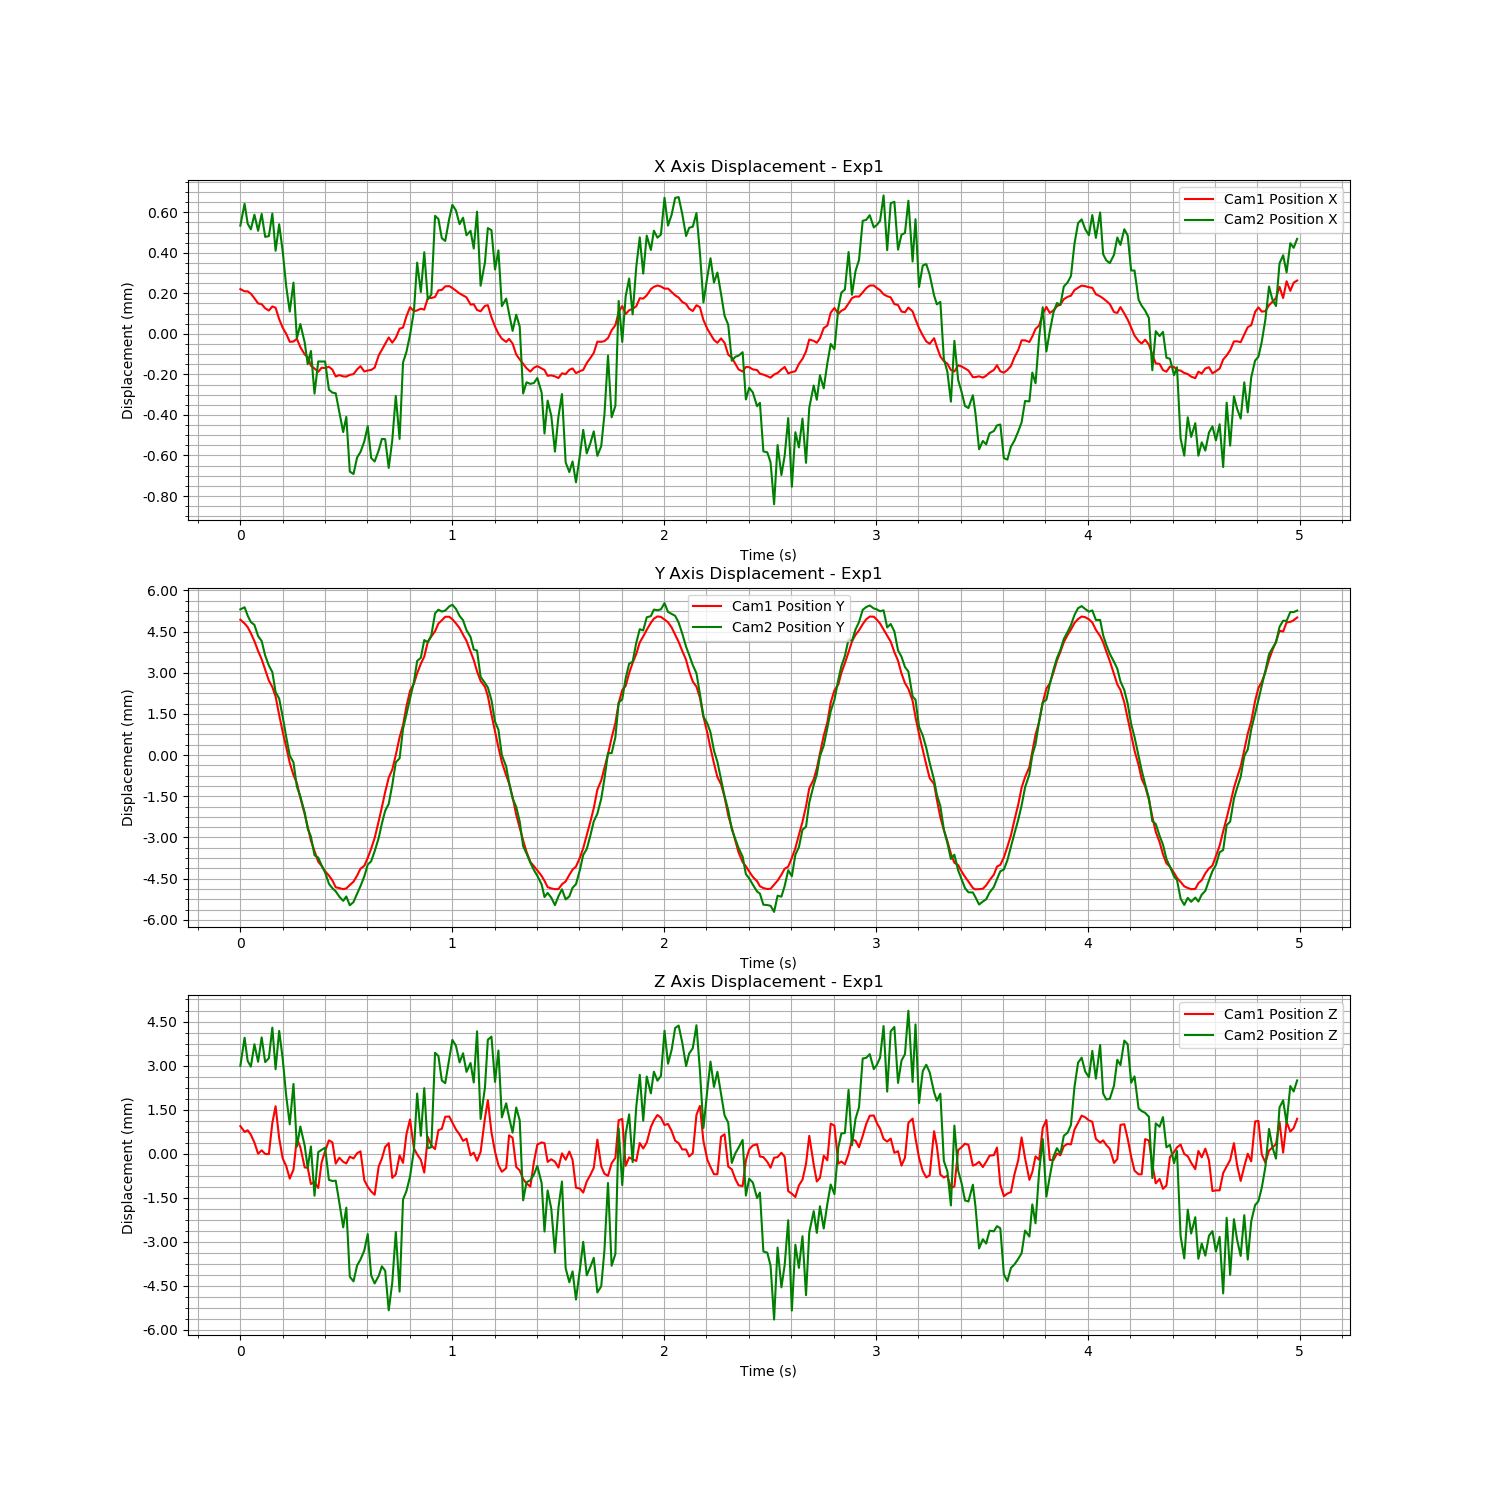

Data behind this chart, as committed beside it:
Time (s), Cam1 Fiducial ID, Cam1 Position X, Cam1 Position Y, Cam1 Position Z, Cam1 Rotation X, Cam1 Rotation Y, Cam1 Rotation Z, Cam1 Rotation W, Cam2 Fiducial ID, Cam2 Position X, Cam2 Position Y, Cam2 Position Z, Cam2 Rotation X, Cam2 Rotation Y, Cam2 Rotation Z, Cam2 Rotation W
1726760765, 0, 0.0001078, 0.002272, 0.000631, 0.009579, -0.001826, 8.20409998217854e-05, 1, 0, 0.0002935, 0.00496, 0.0009811, 0.0009923, -0.001074, -0.0003277, 1
1726760765, 0, 9.679342473566968e-05, 0.002134, 0.0004338, 0.01213, -0.00184, 7.561061540532084e-05, 0.9999, 0, 0.0004014, 0.005039, 0.001936, 8.884581857518616e-05, 0.0001601, -0.0003084, 1
1726760765, 0, 9.66530672556228e-05, 0.002003, 0.0004887, 0.01357, 0.0004543, 0.0001094, 0.9999, 0, 0.0003035, 0.004736, 0.001147, 0.001681, -0.003193, 0.0004978, 1
1726760765, 0, 8.517008089087897e-05, 0.00178, 0.0003385, 0.01587, 0.0002541, 5.20576420462474e-05, 0.9999, 0, 0.0002749, 0.0045, 0.0009519, 0.004625, -0.0006624, -0.000133, 1
1726760765, 0, 6.281249655022762e-05, 0.001489, 7.10807942207037e-05, 0.01662, 0.0008959, 5.845098230079913e-05, 0.9999, 0, 0.0003475, 0.004396, 0.001715, 0.0007014, -0.0002814, 0.0001243, 1
1726760765, 0, 3.721525335011575e-05, 0.001133, -0.0003104, 0.0196, -0.001951, 1.5366591779231566e-05, 0.9998, 0, 0.0002679, 0.003991, 0.001116, 0.003616, -0.0004819, 0.000166, 1
1726760765, 0, 3.3421969383333144e-05, 0.0008336, -0.0001934, 0.02032, 0.000247, 0.0001679, 0.9998, 0, 0.0003512, 0.003807, 0.001949, 0.002958, 0.00135, -0.0006684, 1
1726760765, 0, 1.3075158072012214e-05, 0.000446, -0.0003186, 0.0206, 0.007324, -0.001285, 0.9998, 0, 0.0002378, 0.003283, 0.001106, 0.004857, 0.002463, -0.0005077, 1
1726760765, 0, 2.0296260699345637e-06, 5.3516525333711056e-05, -0.0003229, 0.0216, 0.008143, -0.00196, 0.9997, 0, 0.0002419, 0.002916, 0.001238, 0.003961, -0.0004566, -0.0005829, 1
1726760765, 0, 2.2334836656482098e-05, -0.0001793, 0.0007382, 0.02099, 0.009928, -0.002047, 0.9997, 0, 0.0003526, 0.002679, 0.002282, 0.002179, 0.003251, -0.0002248, 1
1726760765, 0, 1.5696335232179557e-05, -0.0005264, 0.001306, 0.02024, 0.003267, -0.000432, 0.9998, 0, 0.0001696, 0.001949, 0.0008646, 0.005023, 0.00205, -0.000531, 1
1726760765, 0, -4.05455472032518e-05, -0.001197, 0.0002184, 0.02226, 0.001032, -0.0001972, 0.9998, 0, 0.0003002, 0.001712, 0.002169, 0.0003578, 0.003841, -0.0005499, 1
1726760765, 0, -8.270875124771204e-05, -0.001812, -0.0004691, 0.0224, 0.0006482, -3.1535151987465713e-06, 0.9997, 0, 0.0001669, 0.001053, 0.001223, 0.002299, 0.001458, 0.0002697, 1
1726760765, 0, -0.0001131, -0.002364, -0.0007312, 0.02443, 0.0008864, 0.0001875, 0.9997, 0, -5.745045904354219e-06, 0.0003208, -4.34703221507995e-05, 0.002573, 0.0002582, 0.0001983, 1
1726760765, 0, -0.0001521, -0.002941, -0.001159, 0.02357, 0.006968, -0.001636, 0.9997, 0, -0.0001309, -0.0003624, -0.001015, 0.004351, -0.001752, -0.0003979, 1
1726760765, 0, -0.0001509, -0.003385, -0.0008481, 0.02283, 0.01282, -0.002147, 0.9997, 0, 1.2315474047052636e-05, -0.0006099, 0.0003628, 0.002823, 0.003138, -0.0002961, 1
1726760766, 0, -0.0001374, -0.003678, 0.0002209, 0.01947, 0.008617, -0.001773, 0.9998, 0, -0.0002627, -0.001495, -0.001771, 0.002916, -0.0009617, -0.0002045, 1
1726760766, 0, -0.0001784, -0.004216, -9.07920480342798e-05, 0.01766, -0.000292, -9.835302085996795e-05, 0.9998, 0, -0.0001921, -0.001853, -0.001086, 0.001039, -0.000904, 5.2594680802571515e-05, 1
1726760766, 0, -0.0002149, -0.004812, -0.0007779, 0.01809, -0.0008816, 3.2876415035620754e-05, 0.9998, 0, -0.0002833, -0.002439, -0.001742, 0.002292, -0.0008638, -2.3029261329070667e-05, 1
1726760766, 0, -0.0002272, -0.005264, -0.0007859, 0.01803, 0.001942, 9.319900101525495e-05, 0.9998, 0, -0.0003902, -0.003022, -0.002496, 0.0005222, 0.0001428, 0.0004117, 1
1726760766, 0, -0.0002703, -0.005774, -0.001341, 0.01607, 0.0008111, -8.285902137721696e-05, 0.9999, 0, -0.0003252, -0.003307, -0.001767, -0.003839, -0.002025, 0.0005158, 1
1726760766, 0, -0.0002842, -0.006151, -0.001271, 0.01355, 0.01012, -0.001317, 0.9999, 0, -0.0005353, -0.003992, -0.003442, -0.002315, -0.003869, 0.0006583, 1
1726760766, 0, -0.0003002, -0.006538, -0.001476, 0.01219, 0.009681, -0.001799, 0.9999, 0, -0.0003766, -0.004075, -0.001959, -0.007281, -0.0003359, 0.0004205, 1
1726760766, 0, -0.0002803, -0.006691, -0.000606, 0.007998, 0.00914, -0.00179, 0.9999, 0, -0.0003773, -0.004365, -0.001881, -0.008643, -0.00016, 0.0006224, 1
1726760766, 0, -0.000282, -0.006887, -0.0002242, 0.005098, 0.007631, -0.001381, 1, 0, -0.0003769, -0.004613, -0.001807, -0.01056, -0.001132, 0.0006336, 0.9999
1726760766, 0, -0.0002753, -0.007042, 0.0001454, 0.002253, 0.003906, -0.0004982, 1, 0, -0.0005155, -0.005027, -0.002903, -0.0133, -0.003613, 0.001368, 0.9999
1726760766, 0, -0.0002897, -0.00722, 7.818398708156237e-05, -0.0005198, 0.001158, 0.0004078, 1, 0, -0.0005306, -0.005192, -0.002943, -0.01331, -0.004202, 0.001925, 0.9999
1726760766, 0, -0.0003235, -0.00747, -0.0006484, -0.0008866, -0.003743, 0.0005636, 1, 0, -0.0005337, -0.005304, -0.002931, -0.01443, -0.0008274, 0.001431, 0.9999
1726760766, 0, -0.0003165, -0.0075, -0.0004464, -0.002801, -0.001261, 0.0006671, 1, 0, -0.0006269, -0.005498, -0.003676, -0.01696, -0.005668, 0.001747, 0.9998
1726760766, 0, -0.0003229, -0.007538, -0.0005849, -0.005106, -0.001702, 0.0008029, 1, 0, -0.0007253, -0.005651, -0.004521, -0.01468, -0.00744, 0.001548, 0.9999
1726760766, 0, -0.0003239, -0.007511, -0.0006404, -0.005208, -0.003455, 0.0008148, 1, 0, -0.0006502, -0.005492, -0.00385, -0.01907, -0.005407, 0.001842, 0.9998
1726760766, 0, -0.0003152, -0.007388, -0.0004083, -0.00723, -0.0006844, 0.0008186, 1, 0, -0.00092, -0.005813, -0.006202, -0.01837, -0.01178, 0.001987, 0.9998
1726760766, 0, -0.0003118, -0.007265, -0.0004721, -0.009202, -0.00546, 0.0008564, 0.9999, 0, -0.0009319, -0.005695, -0.006362, -0.01877, -0.01168, 0.002397, 0.9998
1726760766, 0, -0.0002885, -0.007046, -0.0002948, -0.01012, 0.005836, -0.000653, 0.9999, 0, -0.0008506, -0.005391, -0.005819, -0.02043, -0.01209, 0.001954, 0.9997
1726760766, 0, -0.0002724, -0.006793, -0.0002283, -0.01129, 0.0067, -0.0009827, 0.9999, 0, -0.0008238, -0.005115, -0.005615, -0.0228, -0.01038, 0.002031, 0.9997
1726760766, 0, -0.0002988, -0.006689, -0.001209, -0.009127, 0.009284, -0.001389, 0.9999, 0, -0.0007715, -0.004762, -0.005309, -0.02359, -0.01144, 0.00229, 0.9997
1726760766, 0, -0.0002939, -0.006398, -0.001437, -0.008679, 0.005829, -0.0008206, 0.9999, 0, -0.0006961, -0.004331, -0.004748, -0.02646, -0.008796, 0.003186, 0.9996
1726760766, 0, -0.0002911, -0.006062, -0.001596, -0.007968, 0.003438, -0.0002427, 1, 0, -0.0008531, -0.004211, -0.006157, -0.02623, -0.01361, 0.003078, 0.9996
1726760766, 0, -0.0002796, -0.005677, -0.001707, -0.007492, -0.005568, 0.001383, 1, 0, -0.0008704, -0.003846, -0.006431, -0.02457, -0.01561, 0.002453, 0.9996
1726760766, 0, -0.0002198, -0.005065, -0.0007448, -0.01003, -0.002985, 0.0007887, 0.9999, 0, -0.0008157, -0.00336, -0.006175, -0.02441, -0.015, 0.002093, 0.9996
1726760766, 0, -0.0001917, -0.004558, -0.0004753, -0.009656, -0.004424, 0.001061, 0.9999, 0, -0.0007588, -0.002837, -0.005846, -0.02507, -0.01678, 0.002454, 0.9995
1726760766, 0, -0.0001628, -0.004, -7.91926888787794e-05, -0.01003, -0.003715, 0.0004376, 0.9999, 0, -0.0007605, -0.00237, -0.005999, -0.02157, -0.01592, 0.002441, 0.9996
1726760766, 0, -0.0001308, -0.003478, 4.980805402135827e-05, -0.01057, 0.007541, -0.001206, 0.9999, 0, -0.0009018, -0.00212, -0.007346, -0.0208, -0.01657, 0.002882, 0.9996
1726760766, 0, -0.0001565, -0.003185, -0.001132, -0.009003, 0.003904, -0.0008711, 1, 0, -0.0007659, -0.001431, -0.006401, -0.01991, -0.01639, 0.002305, 0.9997
1726760766, 0, -0.0001325, -0.002652, -0.001014, -0.006733, -0.001008, 0.000515, 1, 0, -0.0005467, -0.0006076, -0.004678, -0.02354, -0.01354, 0.002764, 0.9996
1726760766, 0, -8.783255476426948e-05, -0.002011, -0.0003635, -0.00783, -0.002435, 0.0006324, 1, 0, -0.0007591, -0.0004619, -0.00671, -0.01746, -0.01676, 0.002591, 0.9997
1726760766, 0, -8.18180450336053e-05, -0.001567, -0.0006204, -0.006051, -0.004948, 0.001004, 1, 0, -0.0003816, 0.0006096, -0.00357, -0.02063, -0.01071, 0.001955, 0.9997
1726760766, 0, -2.670276501756177e-05, -0.0008865, 0.0003509, -0.008183, -0.004323, 0.0008898, 1, 0, -0.0003301, 0.001152, -0.003289, -0.01897, -0.01156, 0.002026, 0.9998
1726760766, 0, 1.8354643567463343e-05, -0.0003207, 0.0008583, -0.007879, 0.00593, -0.0008733, 1, 0, -0.0002458, 0.001715, -0.002789, -0.01784, -0.01294, 0.002442, 0.9998
1726760766, 0, -1.3222802527791299e-06, -5.600365147802835e-05, -0.0001309, -0.005211, 0.006535, -0.001382, 1, 0, -0.0001275, 0.002323, -0.001886, -0.01767, -0.01149, 0.002206, 0.9998
1726760766, 0, 2.5271681679094275e-06, 0.0003216, -0.0003321, -0.003471, 0.00732, -0.001049, 1, 0, 0.000111, 0.003082, 3.58173560098136e-05, -0.01988, -0.006384, 0.001896, 0.9998
1726760766, 0, 1.1278936267958322e-05, 0.0006681, -0.0005165, -0.001192, 0.0002979, -3.982845818763243e-05, 1, 0, -3.42140585918909e-05, 0.003199, -0.001404, -0.01351, -0.006044, 0.0009125, 0.9999
1726760766, 0, 6.392006032249338e-06, 0.0009279, -0.000953, 0.0005931, -0.007168, 0.001033, 1, 0, 0.0001622, 0.003845, 0.0002189, -0.01433, -0.002875, 0.0009392, 0.9999
1726760766, 0, 6.319398781519844e-05, 0.001463, 0.0002633, 0.0003557, 0.000358, 0.000405, 1, 0, -7.043716939026606e-05, 0.003765, -0.001824, -0.009766, -0.008609, 0.001593, 0.9999
1726760766, 0, 6.403666831510544e-05, 0.001663, -2.7108312400275593e-05, 0.00129, -0.003873, 0.0004044, 1, 0, -4.645473293990568e-05, 0.004017, -0.001792, -0.005605, -0.009773, 0.0006143, 0.9999
1726760766, 0, 6.86013398275538e-05, 0.001852, -0.0001526, 0.003332, -0.004423, 0.0006382, 1, 0, 0.0003419, 0.004816, 0.001424, -0.01028, -0.003924, 0.001003, 0.9999
1726760766, 0, 0.0001015, 0.002134, 0.0004932, 0.003911, -0.002639, 0.0003839, 1, 0, 0.000326, 0.00495, 0.001314, -0.007898, -0.001378, 0.00036, 1
1726760766, 0, 0.0001037, 0.002249, 0.0005375, 0.004721, -0.002738, 0.0003049, 1, 0, 0.0002315, 0.004882, 0.0004813, -0.00413, -0.006788, 0.0003088, 1
1726760766, 0, 0.0001214, 0.002378, 0.0009487, 0.006163, 0.0003415, 0.0002141, 1, 0, 0.0002178, 0.004918, 0.0003906, -0.002903, -0.004429, 5.860359165052774e-05, 1
1726760766, 0, 0.0001226, 0.002379, 0.0009583, 0.007439, 0.0003851, 0.0001247, 1, 0, 0.0003271, 0.005068, 0.001229, -0.0007838, -0.001709, -0.0005598, 1
... 240 more rows
